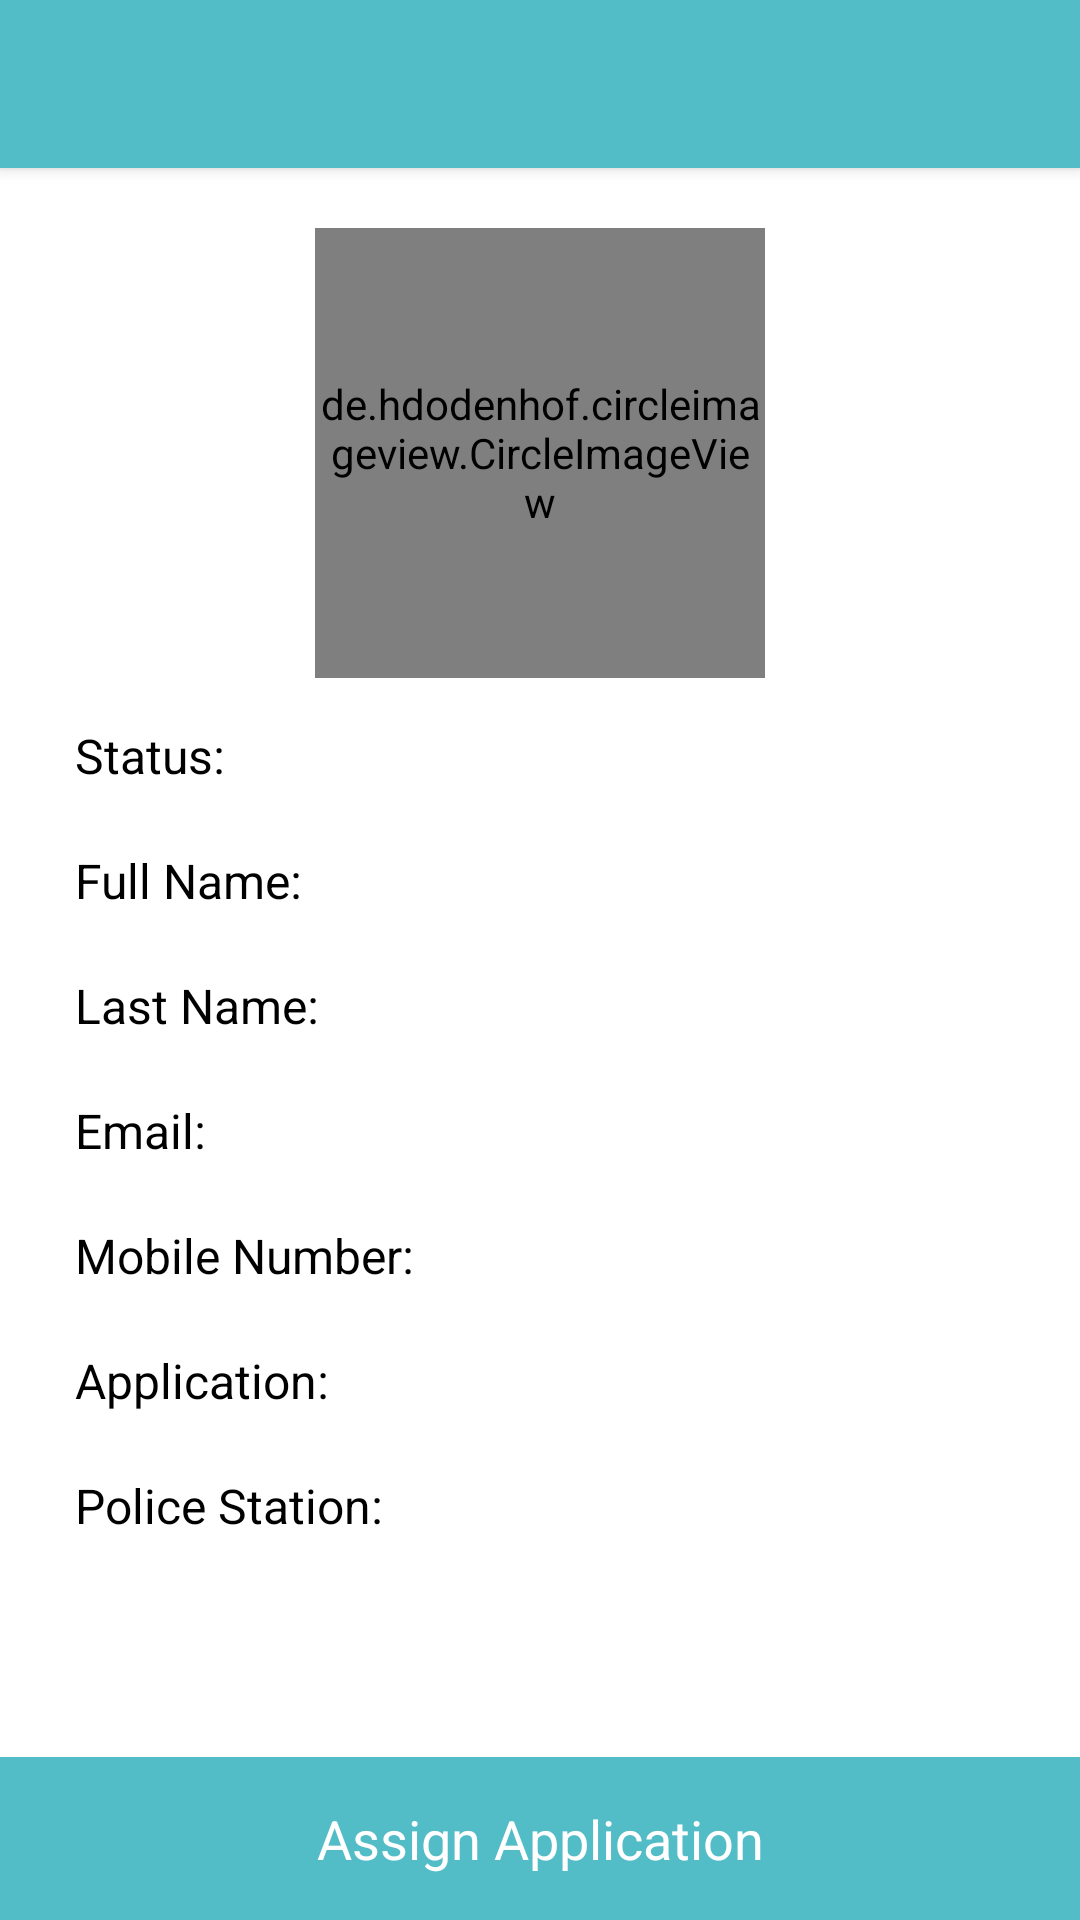

Layout XML and referenced resources for this Android screen:
<!-- AndroidManifest.xml: application theme NoActionBar -->
<!-- res/layout/activity_application_details.xml -->
<?xml version="1.0" encoding="utf-8"?>
<LinearLayout xmlns:android="http://schemas.android.com/apk/res/android"
    android:layout_width="match_parent"
    android:layout_height="match_parent"
    xmlns:app="http://schemas.android.com/apk/res-auto"
    android:background="@color/white"
    android:orientation="vertical">

    <include layout="@layout/common_header" />

    <android.support.v4.widget.NestedScrollView
        android:layout_width="match_parent"
        android:layout_height="0dp"
        android:layout_weight="1"
        android:fillViewport="true">

        <LinearLayout
            android:layout_width="match_parent"
            android:layout_height="match_parent"
            android:orientation="vertical"
            android:padding="15dp">

            <RelativeLayout
                android:layout_width="match_parent"
                android:layout_height="wrap_content"
                android:padding="5dp"
                android:background="@color/white">
                <de.hdodenhof.circleimageview.CircleImageView
                    android:id="@+id/ivUserImage"
                    android:layout_width="150dp"
                    android:layout_height="150dp"
                    android:layout_centerInParent="true"
                    android:src="@drawable/ic_launcher_background"
                    app:civ_border_width="2dp"
                    app:civ_border_color="@color/light_blue" />
            </RelativeLayout>

            <LinearLayout
                android:layout_width="match_parent"
                android:layout_height="wrap_content"
                android:orientation="horizontal"
                android:padding="10dp">

                <TextView
                    android:layout_width="0dp"
                    android:layout_height="wrap_content"
                    android:layout_weight="1"
                    android:text="Status:"
                    android:textColor="@color/black"
                    android:textSize="16sp" />

                <TextView
                    android:id="@+id/tvStatus"
                    android:layout_width="0dp"
                    android:layout_height="wrap_content"
                    android:layout_weight="1"
                    android:text=""
                    android:textColor="@color/black"
                    android:textSize="16sp" />
            </LinearLayout>

            <LinearLayout
                android:layout_width="match_parent"
                android:layout_height="wrap_content"
                android:orientation="horizontal"
                android:padding="10dp">

                <TextView
                    android:layout_width="0dp"
                    android:layout_height="wrap_content"
                    android:layout_weight="1"
                    android:text="Full Name:"
                    android:textColor="@color/black"
                    android:textSize="16sp" />

                <TextView
                    android:id="@+id/tvFullName"
                    android:layout_width="0dp"
                    android:layout_height="wrap_content"
                    android:layout_weight="1"
                    android:text=""
                    android:textColor="@color/black"
                    android:textSize="16sp" />
            </LinearLayout>

            <LinearLayout
                android:layout_width="match_parent"
                android:layout_height="wrap_content"
                android:orientation="horizontal"
                android:padding="10dp">

                <TextView
                    android:layout_width="0dp"
                    android:layout_height="wrap_content"
                    android:layout_weight="1"
                    android:text="Last Name:"
                    android:textColor="@color/black"
                    android:textSize="16sp" />

                <TextView
                    android:id="@+id/tvOccupation"
                    android:layout_width="0dp"
                    android:layout_height="wrap_content"
                    android:layout_weight="1"
                    android:text=""
                    android:textColor="@color/black"
                    android:textSize="16sp" />
            </LinearLayout>


            <LinearLayout
                android:layout_width="match_parent"
                android:layout_height="wrap_content"
                android:orientation="horizontal"
                android:padding="10dp">

                <TextView
                    android:layout_width="0dp"
                    android:layout_height="wrap_content"
                    android:layout_weight="1"
                    android:text="Email:"
                    android:textColor="@color/black"
                    android:textSize="16sp" />

                <TextView
                    android:id="@+id/tvEmail"
                    android:layout_width="0dp"
                    android:layout_height="wrap_content"
                    android:layout_weight="1"
                    android:text=""
                    android:textColor="@color/black"
                    android:textSize="16sp" />
            </LinearLayout>

            <LinearLayout
                android:layout_width="match_parent"
                android:layout_height="wrap_content"
                android:orientation="horizontal"
                android:padding="10dp">

                <TextView
                    android:layout_width="0dp"
                    android:layout_height="wrap_content"
                    android:layout_weight="1"
                    android:text="Mobile Number:"
                    android:textColor="@color/black"
                    android:textSize="16sp" />

                <TextView
                    android:id="@+id/tvMobileNo"
                    android:layout_width="0dp"
                    android:layout_height="wrap_content"
                    android:layout_weight="1"
                    android:text=""
                    android:textColor="@color/black"
                    android:textSize="16sp" />
            </LinearLayout>

            <LinearLayout
                android:layout_width="match_parent"
                android:layout_height="wrap_content"
                android:orientation="horizontal"
                android:padding="10dp">

                <TextView
                    android:layout_width="0dp"
                    android:layout_height="wrap_content"
                    android:layout_weight="1"
                    android:text="Application:"
                    android:textColor="@color/black"
                    android:textSize="16sp" />

                <TextView
                    android:id="@+id/tvApplicationType"
                    android:layout_width="0dp"
                    android:layout_height="wrap_content"
                    android:layout_weight="1"
                    android:text=""
                    android:textColor="@color/black"
                    android:textSize="16sp" />
            </LinearLayout>

            <LinearLayout
                android:layout_width="match_parent"
                android:layout_height="wrap_content"
                android:orientation="horizontal"
                android:padding="10dp">

                <TextView
                    android:layout_width="0dp"
                    android:layout_height="wrap_content"
                    android:layout_weight="1"
                    android:text="Police Station:"
                    android:textColor="@color/black"
                    android:textSize="16sp" />

                <TextView
                    android:id="@+id/tvListName"
                    android:layout_width="0dp"
                    android:layout_height="wrap_content"
                    android:layout_weight="1"
                    android:text=""
                    android:textColor="@color/black"
                    android:textSize="16sp" />
            </LinearLayout>

            <LinearLayout
                android:layout_width="match_parent"
                android:layout_height="wrap_content"
                android:orientation="horizontal"
                android:padding="10dp"
                android:visibility="gone">

                <TextView
                    android:layout_width="0dp"
                    android:layout_height="wrap_content"
                    android:layout_weight="1"
                    android:text="City:"
                    android:textColor="@color/black"
                    android:textSize="16sp" />

                <TextView
                    android:id="@+id/tvCity"
                    android:layout_width="0dp"
                    android:layout_height="wrap_content"
                    android:layout_weight="1"
                    android:text=""
                    android:textColor="@color/black"
                    android:textSize="16sp" />
            </LinearLayout>

            <LinearLayout
                android:layout_width="match_parent"
                android:layout_height="wrap_content"
                android:orientation="horizontal"
                android:padding="10dp"
                android:visibility="gone">

                <TextView
                    android:layout_width="0dp"
                    android:layout_height="wrap_content"
                    android:layout_weight="1"
                    android:text="State:"
                    android:textColor="@color/black"
                    android:textSize="16sp" />

                <TextView
                    android:id="@+id/tvState"
                    android:layout_width="0dp"
                    android:layout_height="wrap_content"
                    android:layout_weight="1"
                    android:text=""
                    android:textColor="@color/black"
                    android:textSize="16sp" />
            </LinearLayout>
        </LinearLayout>
    </android.support.v4.widget.NestedScrollView>
    <LinearLayout
        android:id="@+id/llAssign"
        android:layout_width="match_parent"
        android:layout_height="wrap_content"
        android:orientation="horizontal"
        android:visibility="visible">
        <TextView
            android:id="@+id/tvAccept"
            android:layout_width="0dp"
            android:layout_weight="1"
            android:padding="15dp"
            android:layout_height="match_parent"
            android:text="Assign Application"
            android:textColor="@color/white"
            android:textSize="18sp"
            android:background="@color/colorPrimary"
            android:layout_gravity="center"
            android:gravity="center"/>
    </LinearLayout>

</LinearLayout>
<!-- res/layout/common_header.xml (included above) -->
<?xml version="1.0" encoding="utf-8"?>
<LinearLayout xmlns:android="http://schemas.android.com/apk/res/android"
    android:layout_width="match_parent"
    android:layout_height="?attr/actionBarSize"
    android:background="@color/colorPrimary"
    android:elevation="3dp"
    android:orientation="horizontal">

    <ImageView
        android:id="@+id/ivBack"
        android:layout_width="wrap_content"
        android:layout_height="wrap_content"
        android:layout_gravity="center_vertical"
        android:padding="15dp"
        android:src="@drawable/ic_back" />

    <TextView
        android:id="@+id/tvTitle"
        android:layout_width="0dp"
        android:layout_height="wrap_content"
        android:layout_gravity="center_vertical"
        android:layout_weight="1"
        android:gravity="center_vertical"
        android:text=""
        android:textColor="@color/white"
        android:textSize="17sp"
        android:textStyle="bold" />
</LinearLayout>
<!-- resources referenced by this layout -->
<resources>
  <color name="black">#000000</color>
  <color name="colorPrimary">#52bcc7</color>
  <color name="white">#FFFFFF</color>
  <style name="NoActionBar" parent="Theme.AppCompat.NoActionBar">
          <item name="android:windowActionBar">false</item>
          <item name="android:windowNoTitle">true</item>
          <item name="colorPrimary">@color/colorPrimary</item>
          <item name="colorPrimaryDark">@color/colorPrimaryDark</item>
          <item name="colorAccent">@color/colorAccent</item>
      </style>
  <color name="colorPrimaryDark">#FF15C6D9</color>
  <color name="colorAccent">#FFE0B2</color>
</resources>
